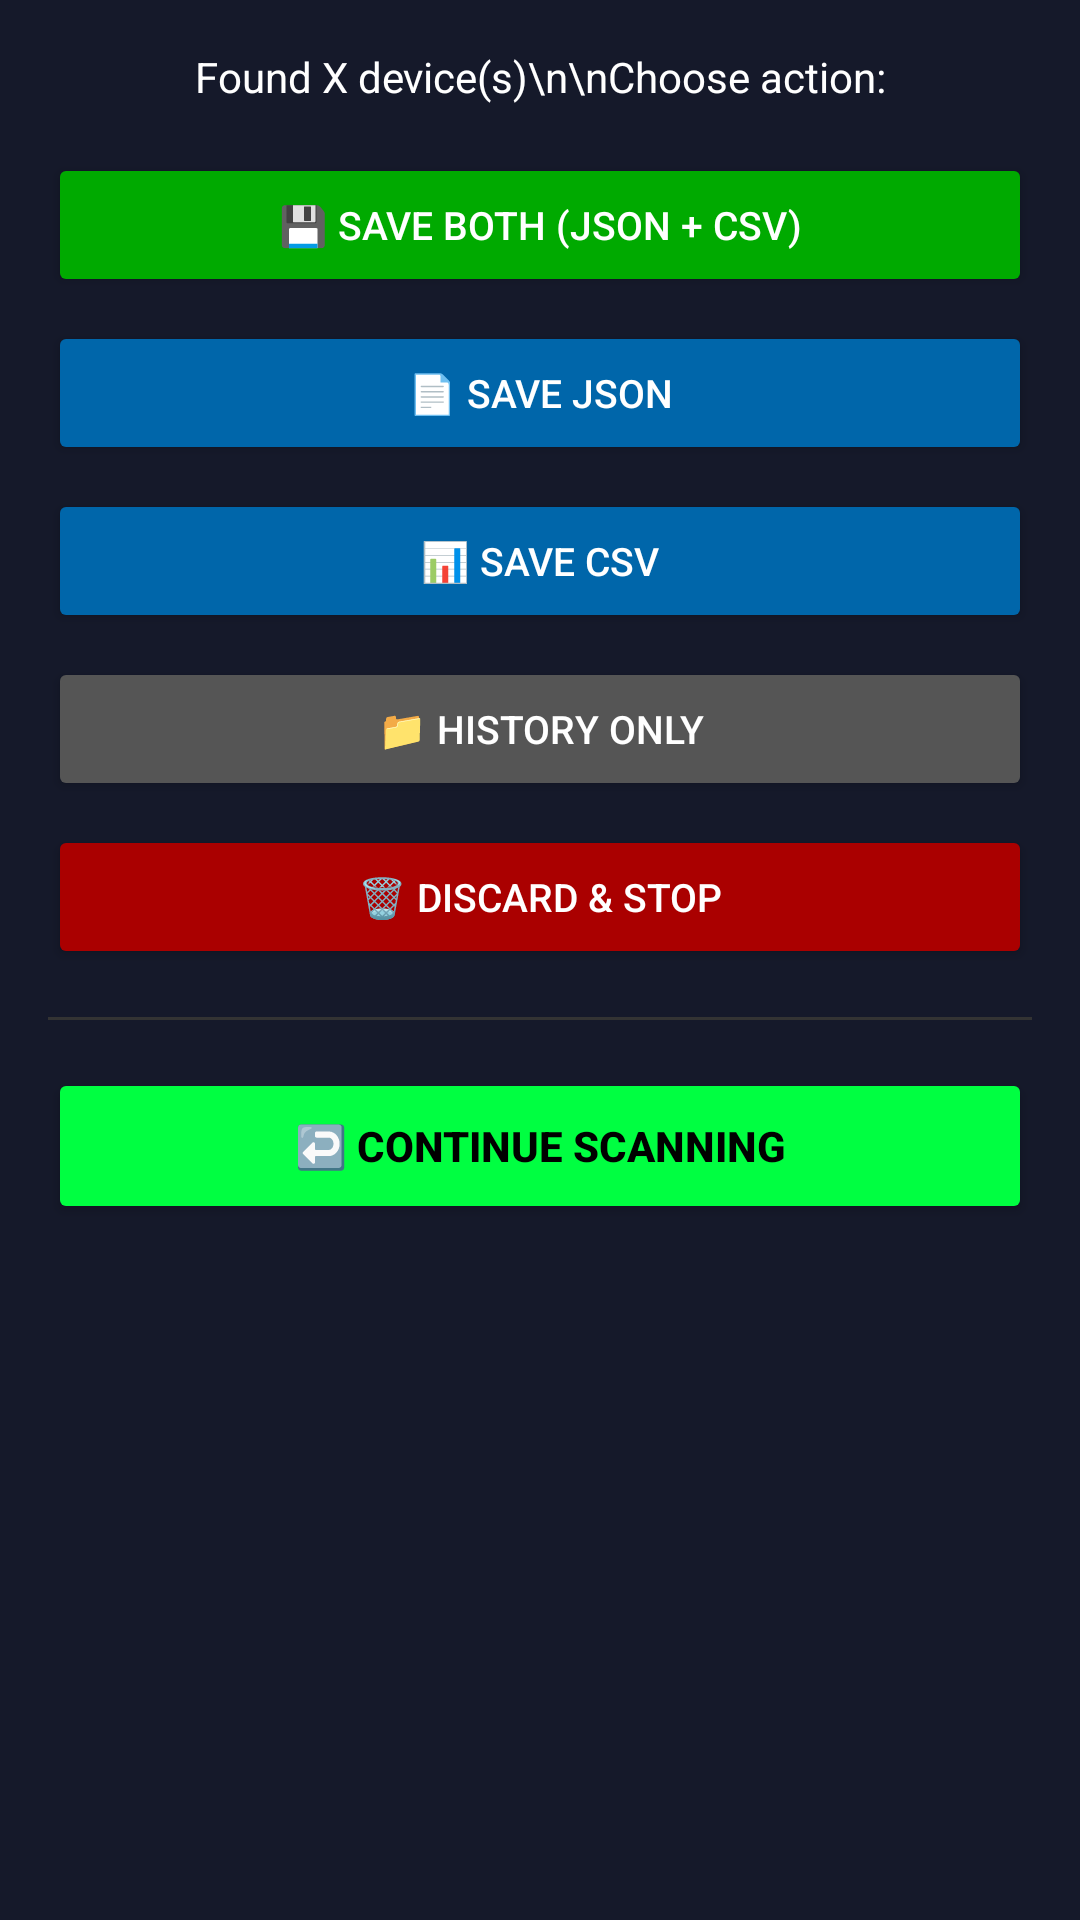

This screen was rendered from an Android layout file. Write that file and the resources it references.
<!-- AndroidManifest.xml: application theme Theme.SigintRadar -->
<!-- res/layout/dialog_save_results.xml -->
<?xml version="1.0" encoding="utf-8"?>
<ScrollView xmlns:android="http://schemas.android.com/apk/res/android"
    android:layout_width="match_parent"
    android:layout_height="wrap_content"
    android:maxHeight="400dp"
    android:background="#15192A">

    <LinearLayout
        android:layout_width="match_parent"
        android:layout_height="wrap_content"
        android:orientation="vertical"
        android:padding="16dp">

        
        <TextView
            android:id="@+id/tvMessage"
            android:layout_width="match_parent"
            android:layout_height="wrap_content"
            android:text="Found X device(s)\n\nChoose action:"
            android:textColor="#FFFFFF"
            android:textSize="14sp"
            android:paddingBottom="16dp"
            android:gravity="center"/>

        
        <Button
            android:id="@+id/btnSaveBoth"
            android:layout_width="match_parent"
            android:layout_height="48dp"
            android:text="💾 Save Both (JSON + CSV)"
            android:textColor="#FFFFFF"
            android:backgroundTint="#00AA00"
            android:layout_marginBottom="8dp"
            android:textSize="13sp"/>

        
        <Button
            android:id="@+id/btnSaveJson"
            android:layout_width="match_parent"
            android:layout_height="48dp"
            android:text="📄 Save JSON"
            android:textColor="#FFFFFF"
            android:backgroundTint="#0066AA"
            android:layout_marginBottom="8dp"
            android:textSize="13sp"/>

        
        <Button
            android:id="@+id/btnSaveCsv"
            android:layout_width="match_parent"
            android:layout_height="48dp"
            android:text="📊 Save CSV"
            android:textColor="#FFFFFF"
            android:backgroundTint="#0066AA"
            android:layout_marginBottom="8dp"
            android:textSize="13sp"/>

        
        <Button
            android:id="@+id/btnHistoryOnly"
            android:layout_width="match_parent"
            android:layout_height="48dp"
            android:text="📁 History Only"
            android:textColor="#FFFFFF"
            android:backgroundTint="#555555"
            android:layout_marginBottom="8dp"
            android:textSize="13sp"/>

        
        <Button
            android:id="@+id/btnDiscard"
            android:layout_width="match_parent"
            android:layout_height="48dp"
            android:text="@string/discard_stop"
            android:textColor="#FFFFFF"
            android:backgroundTint="#AA0000"
            android:layout_marginBottom="16dp"
            android:textSize="13sp"/>

        
        <View
            android:layout_width="match_parent"
            android:layout_height="1dp"
            android:background="#333333"
            android:layout_marginBottom="16dp"/>

        
        <Button
            android:id="@+id/btnContinue"
            android:layout_width="match_parent"
            android:layout_height="52dp"
            android:text="↩️ Continue Scanning"
            android:textColor="#000000"
            android:backgroundTint="#00FF41"
            android:textStyle="bold"
            android:textSize="14sp"/>

    </LinearLayout>
</ScrollView>
<!-- resources referenced by this layout -->
<resources>
  <string name="discard_stop">🗑️ Discard &amp; Stop</string>
  <style name="Theme.SigintRadar" parent="Theme.Material3.DayNight.NoActionBar">
          
          <item name="colorPrimary">@color/purple_200</item>
          <item name="colorPrimaryVariant">@color/purple_700</item>
          <item name="colorOnPrimary">@color/white</item>
          
          <item name="colorSecondary">@color/teal_200</item>
          <item name="colorSecondaryVariant">@color/teal_700</item>
          <item name="colorOnSecondary">@color/black</item>
          
          <item name="android:statusBarColor">?attr/colorPrimaryVariant</item>
          
      </style>
  <color name="purple_200">#FFBB86FC</color>
  <color name="purple_700">#FF3700B3</color>
  <color name="white">#FFFFFFFF</color>
  <color name="teal_200">#FF03DAC5</color>
  <color name="teal_700">#FF018786</color>
  <color name="black">#FF000000</color>
</resources>
